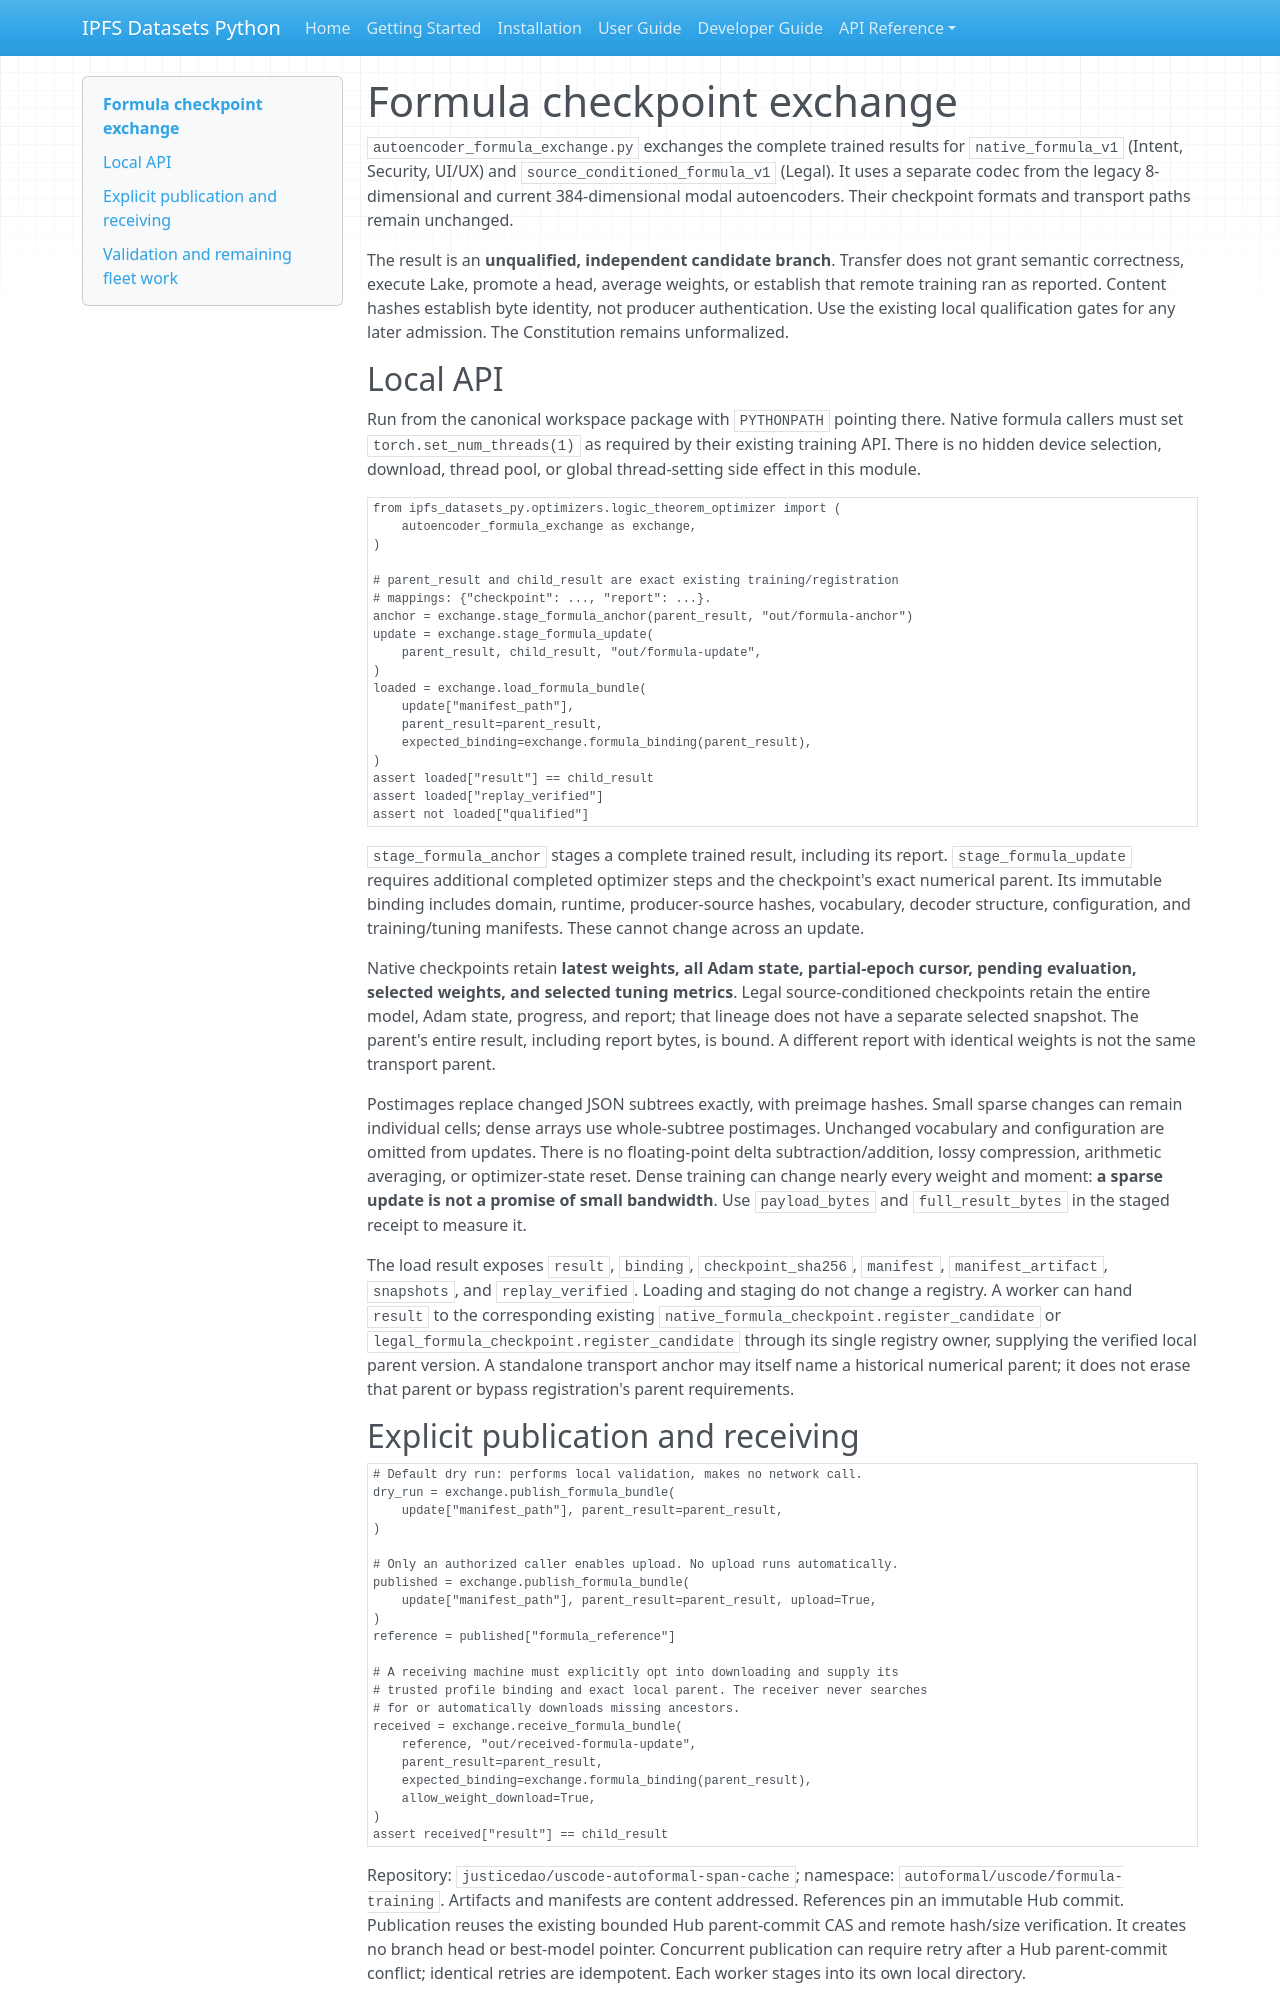

repository: endomorphosis/ipfs_datasets_py · page: autoencoders/formula_checkpoint_exchange/index.html · generator: mkdocs

# Formula checkpoint exchange

`autoencoder_formula_exchange.py` exchanges the complete trained results for
`native_formula_v1` (Intent, Security, UI/UX) and
`source_conditioned_formula_v1` (Legal). It uses a separate codec from the
legacy 8-dimensional and current 384-dimensional modal autoencoders. Their
checkpoint formats and transport paths remain unchanged.

The result is an **unqualified, independent candidate branch**. Transfer does
not grant semantic correctness, execute Lake, promote a head, average weights,
or establish that remote training ran as reported. Content hashes establish
byte identity, not producer authentication. Use the existing local qualification
gates for any later admission. The Constitution remains unformalized.

## Local API

Run from the canonical workspace package with `PYTHONPATH` pointing there.
Native formula callers must set `torch.set_num_threads(1)` as required by their
existing training API. There is no hidden device selection, download, thread
pool, or global thread-setting side effect in this module.

```python
from ipfs_datasets_py.optimizers.logic_theorem_optimizer import (
    autoencoder_formula_exchange as exchange,
)

# parent_result and child_result are exact existing training/registration
# mappings: {"checkpoint": ..., "report": ...}.
anchor = exchange.stage_formula_anchor(parent_result, "out/formula-anchor")
update = exchange.stage_formula_update(
    parent_result, child_result, "out/formula-update",
)
loaded = exchange.load_formula_bundle(
    update["manifest_path"],
    parent_result=parent_result,
    expected_binding=exchange.formula_binding(parent_result),
)
assert loaded["result"] == child_result
assert loaded["replay_verified"]
assert not loaded["qualified"]
```

`stage_formula_anchor` stages a complete trained result, including its report.
`stage_formula_update` requires additional completed optimizer steps and the
checkpoint's exact numerical parent. Its immutable binding includes domain,
runtime, producer-source hashes, vocabulary, decoder structure, configuration,
and training/tuning manifests. These cannot change across an update.

Native checkpoints retain **latest weights, all Adam state, partial-epoch
cursor, pending evaluation, selected weights, and selected tuning metrics**.
Legal source-conditioned checkpoints retain the entire model, Adam state,
progress, and report; that lineage does not have a separate selected snapshot.
The parent's entire result, including report bytes, is bound. A different
report with identical weights is not the same transport parent.

Postimages replace changed JSON subtrees exactly, with preimage hashes. Small
sparse changes can remain individual cells; dense arrays use whole-subtree
postimages. Unchanged vocabulary and configuration are omitted from updates.
There is no floating-point delta subtraction/addition, lossy compression,
arithmetic averaging, or optimizer-state reset. Dense training can change nearly
every weight and moment: **a sparse update is not a promise of small bandwidth**.
Use `payload_bytes` and `full_result_bytes` in the staged receipt to measure it.

The load result exposes `result`, `binding`, `checkpoint_sha256`, `manifest`,
`manifest_artifact`, `snapshots`, and `replay_verified`. Loading and staging do
not change a registry. A worker can hand `result` to the corresponding existing
`native_formula_checkpoint.register_candidate` or
`legal_formula_checkpoint.register_candidate` through its single registry
owner, supplying the verified local parent version. A standalone transport
anchor may itself name a historical numerical parent; it does not erase that
parent or bypass registration's parent requirements.
